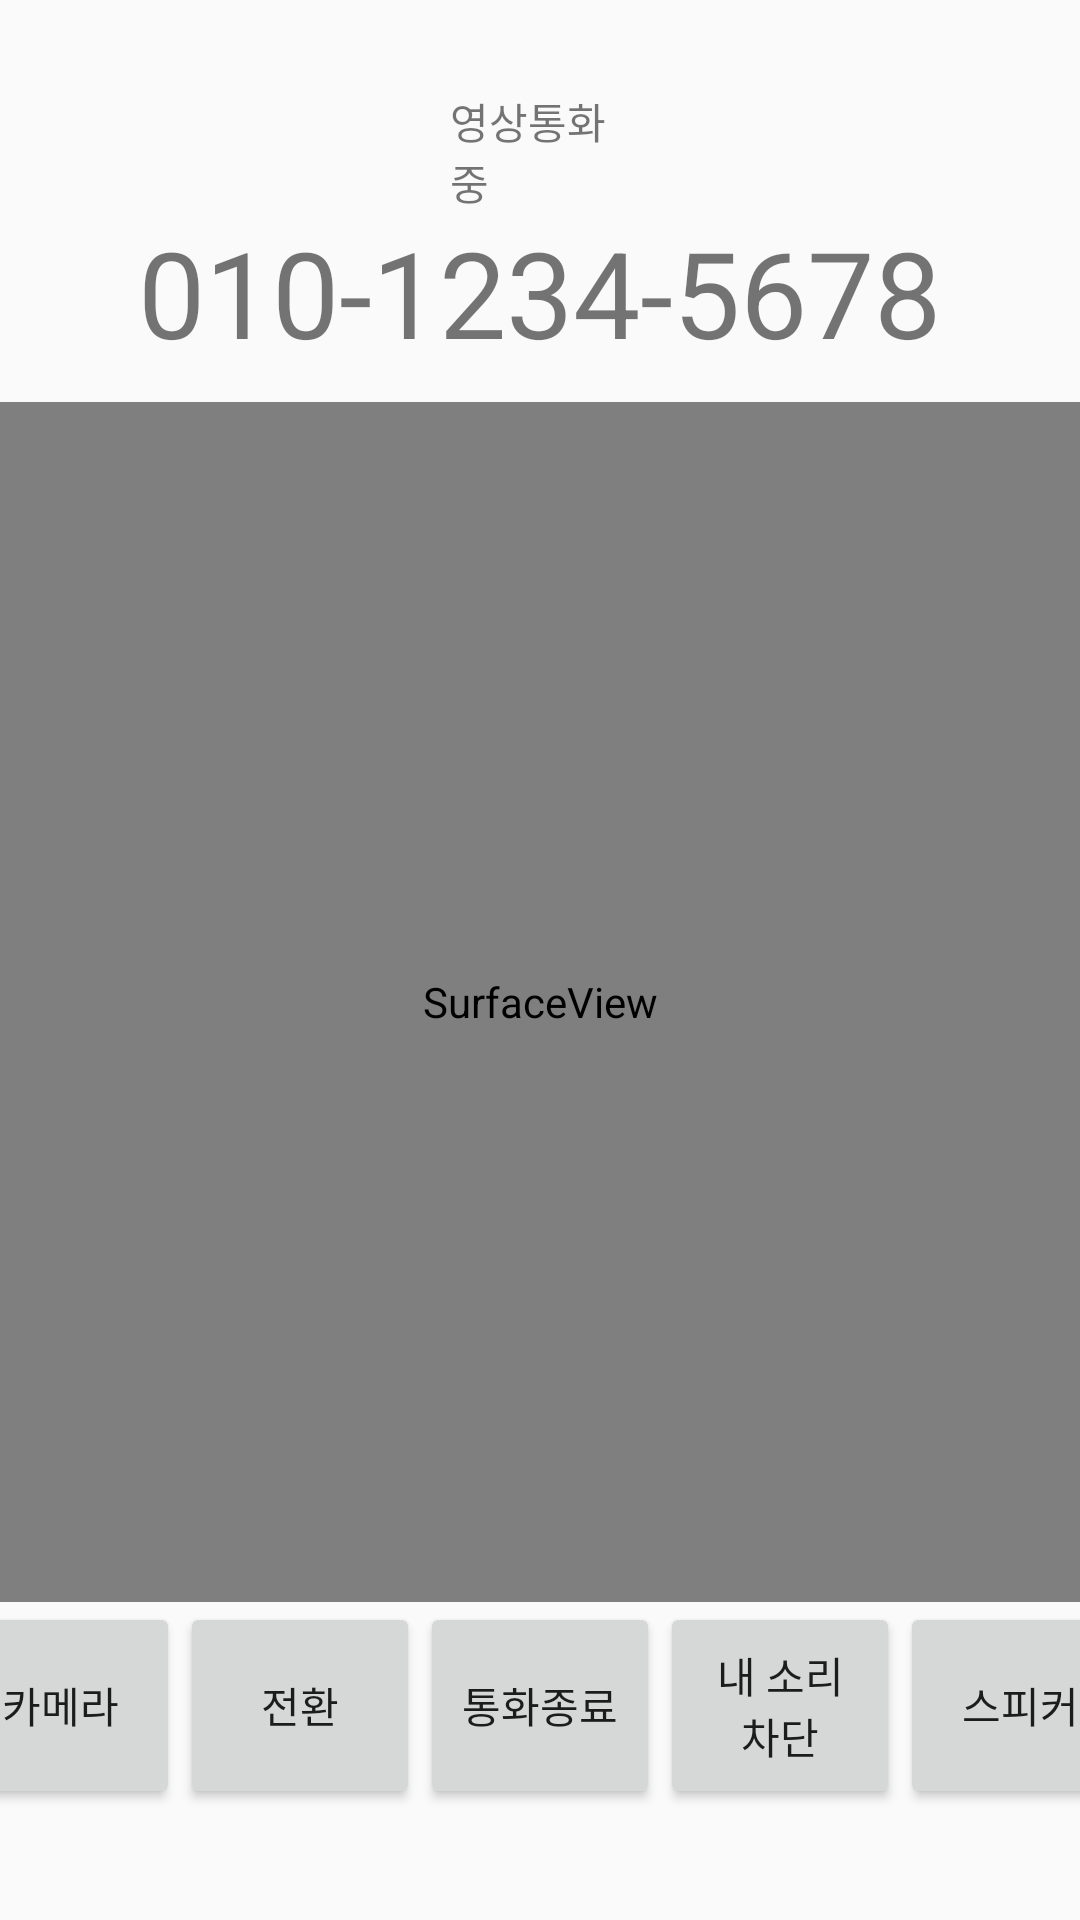

This screen was rendered from an Android layout file. Write that file and the resources it references.
<!-- AndroidManifest.xml: application theme Theme.SmartphoneHelper -->
<!-- res/layout/activity_vc_onthephone.xml -->
<?xml version="1.0" encoding="utf-8"?>
<LinearLayout xmlns:android="http://schemas.android.com/apk/res/android"
    xmlns:app="http://schemas.android.com/apk/res-auto"
    android:layout_width="match_parent"
    android:layout_height="match_parent"
    android:gravity="center_horizontal"
    android:orientation="vertical">

    <TextView
        android:id="@+id/textView2"
        android:layout_width="wrap_content"
        android:layout_height="wrap_content"
        android:layout_marginLeft="150dp"
        android:layout_marginTop="30dp"
        android:layout_marginRight="150dp"
        android:layout_weight="0"
        android:text="영상통화중" />

    <LinearLayout
        android:layout_width="wrap_content"
        android:layout_height="wrap_content">

    </LinearLayout>

    <TextView
        android:layout_width="wrap_content"
        android:layout_height="wrap_content"
        android:text="010-1234-5678"
        android:textSize="40dp" />

    <SurfaceView
        android:id="@+id/surfaceView2"
        android:layout_width="400dp"
        android:layout_height="400dp"
        android:layout_marginTop="10dp" />

    <LinearLayout
        android:layout_width="match_parent"
        android:layout_height="69dp"
        android:layout_weight="0"
        android:gravity="center">

        <Button
            android:id="@+id/icon_vc_camera2"
            android:layout_width="80dp"
            android:layout_height="match_parent"
            android:text="카메라" />

        <Button
            android:id="@+id/icon_vc_change2"
            android:layout_width="80dp"
            android:layout_height="match_parent"
            android:layout_weight="0"
            android:text="전환" />

        <Button
            android:id="@+id/icon_vc_off2"
            android:layout_width="80dp"
            android:layout_height="match_parent"
            android:text="통화종료" />

        <Button
            android:id="@+id/icon_vc_block2"
            android:layout_width="80dp"
            android:layout_height="match_parent"
            android:layout_weight="0"
            android:text="내 소리 차단" />

        <Button
            android:id="@+id/icon_vc_speaker2"
            android:layout_width="80dp"
            android:layout_height="match_parent"
            android:layout_weight="0"
            android:text="스피커" />
    </LinearLayout>
</LinearLayout>
<!-- resources referenced by this layout -->
<resources>
  <style name="Theme.SmartphoneHelper" parent="Theme.AppCompat.DayNight.DarkActionBar">
          
          <item name="colorPrimary">@color/purple_500</item>
          <item name="colorPrimaryVariant">@color/purple_700</item>
          <item name="colorOnPrimary">@color/white</item>
          
          <item name="colorSecondary">@color/teal_200</item>
          <item name="colorSecondaryVariant">@color/teal_700</item>
          <item name="colorOnSecondary">@color/black</item>
          
          <item name="android:statusBarColor" tools:targetApi="l">?attr/colorPrimaryVariant</item>
          
      </style>
  <color name="purple_500">#FF6200EE</color>
  <color name="purple_700">#FF3700B3</color>
  <color name="white">#FFFFFFFF</color>
  <color name="teal_200">#FF03DAC5</color>
  <color name="teal_700">#FF018786</color>
  <color name="black">#FF000000</color>
</resources>
